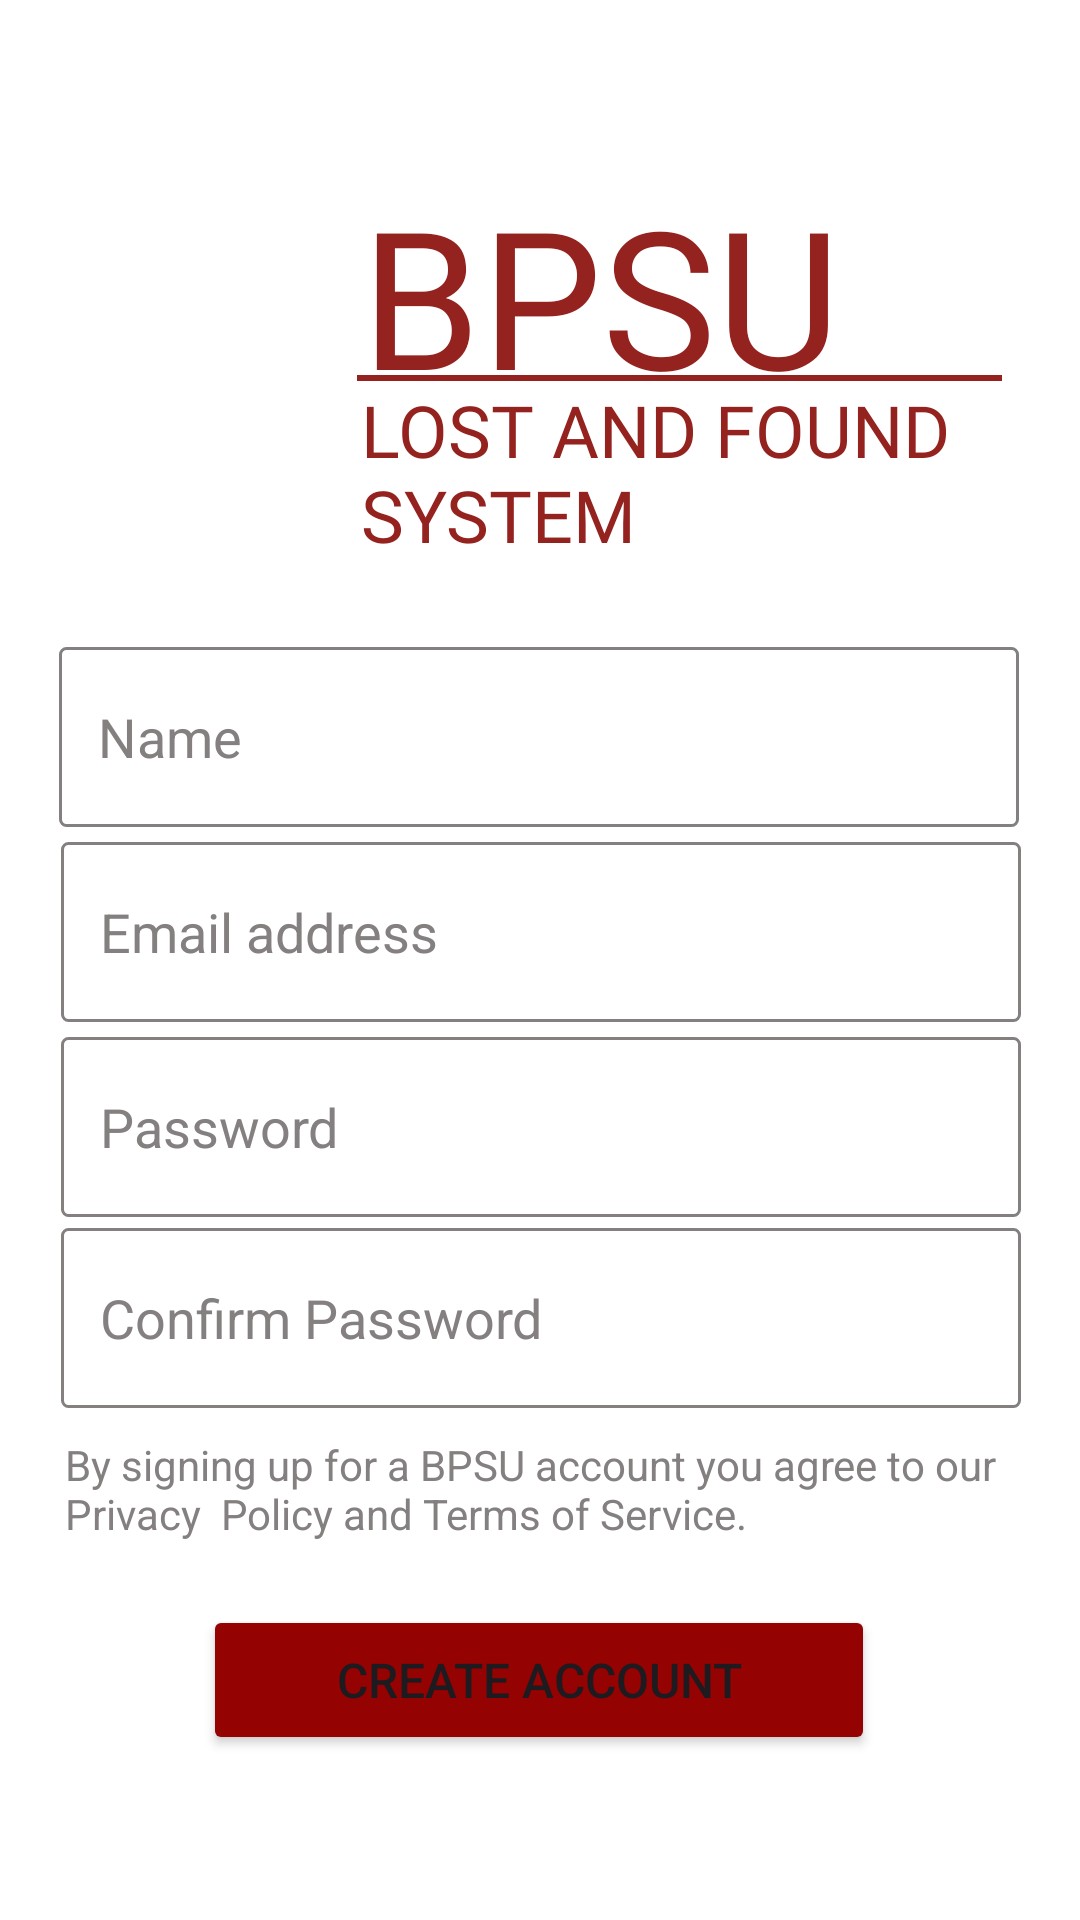

Produce the Android XML layout that renders to this screen, including the resource entries it uses.
<!-- AndroidManifest.xml: application theme Theme.FinalCaseStudy -->
<!-- res/layout/activity_signup.xml -->
<?xml version="1.0" encoding="utf-8"?>
<androidx.constraintlayout.widget.ConstraintLayout xmlns:android="http://schemas.android.com/apk/res/android"
    xmlns:app="http://schemas.android.com/apk/res-auto"
    xmlns:tools="http://schemas.android.com/tools"
    android:id="@+id/main"
    android:layout_width="match_parent"
    android:layout_height="match_parent"
    android:background="#ffffff"
    tools:context=".SignupActivity">

    <EditText
        android:id="@+id/editTextText4"
        android:layout_width="320dp"
        android:layout_height="60dp"
        android:background="@drawable/edittext_border"
        android:ems="10"
        android:hint="   Confirm Password"
        android:inputType="text"
        android:textColorHint="#858080"
        app:layout_constraintBottom_toBottomOf="parent"
        app:layout_constraintEnd_toEndOf="parent"
        app:layout_constraintHorizontal_bias="0.505"
        app:layout_constraintStart_toStartOf="parent"
        app:layout_constraintTop_toTopOf="parent"
        app:layout_constraintVertical_bias="0.706" />

    <EditText
        android:id="@+id/editTextText3"
        android:layout_width="320dp"
        android:layout_height="60dp"
        android:background="@drawable/edittext_border"
        android:ems="10"
        android:hint="   Password"
        android:inputType="text"
        android:textColorHint="#858080"
        app:layout_constraintBottom_toBottomOf="parent"
        app:layout_constraintEnd_toEndOf="parent"
        app:layout_constraintHorizontal_bias="0.505"
        app:layout_constraintStart_toStartOf="parent"
        app:layout_constraintTop_toTopOf="parent"
        app:layout_constraintVertical_bias="0.596" />

    <TextView
        android:id="@+id/textView5"
        android:layout_width="212dp"
        android:layout_height="78dp"
        android:fontFamily="@font/times_new_roman"
        android:text="BPSU"
        android:textColor="#94221e"
        android:textSize="64sp"
        app:layout_constraintBottom_toBottomOf="parent"
        app:layout_constraintEnd_toEndOf="parent"
        app:layout_constraintHorizontal_bias="0.814"
        app:layout_constraintStart_toStartOf="parent"
        app:layout_constraintTop_toTopOf="parent"
        app:layout_constraintVertical_bias="0.099" />

    <TextView
        android:id="@+id/textView6"
        android:layout_width="212dp"
        android:layout_height="78dp"
        android:fontFamily="@font/times_new_roman"
        android:text="LOST AND FOUND SYSTEM"
        android:textColor="#94221e"
        android:textSize="24sp"
        app:layout_constraintBottom_toBottomOf="parent"
        app:layout_constraintEnd_toEndOf="parent"
        app:layout_constraintHorizontal_bias="0.814"
        app:layout_constraintStart_toStartOf="parent"
        app:layout_constraintTop_toTopOf="parent"
        app:layout_constraintVertical_bias="0.226" />

    <ImageView
        android:id="@+id/imageView"
        android:layout_width="101dp"
        android:layout_height="168dp"
        app:layout_constraintBottom_toBottomOf="parent"
        app:layout_constraintEnd_toEndOf="parent"
        app:layout_constraintHorizontal_bias="0.145"
        app:layout_constraintStart_toStartOf="parent"
        app:layout_constraintTop_toTopOf="parent"
        app:layout_constraintVertical_bias="0.103"
        app:srcCompat="@drawable/bataan_peninsula_state_university_logo" />

    <View
        android:id="@+id/divider"
        android:layout_width="215dp"
        android:layout_height="2dp"
        android:background="#94221e"
        app:layout_constraintBottom_toBottomOf="parent"
        app:layout_constraintEnd_toEndOf="parent"
        app:layout_constraintHorizontal_bias="0.821"
        app:layout_constraintStart_toStartOf="parent"
        app:layout_constraintTop_toTopOf="parent"
        app:layout_constraintVertical_bias="0.196" />

    <Button
        android:id="@+id/button3"
        android:layout_width="224dp"
        android:layout_height="50dp"
        android:backgroundTint="#940202"
        android:text="Create account"
        android:textSize="16sp"
        app:layout_constraintBottom_toBottomOf="parent"
        app:layout_constraintEnd_toEndOf="parent"
        app:layout_constraintHorizontal_bias="0.497"
        app:layout_constraintStart_toStartOf="parent"
        app:layout_constraintTop_toTopOf="parent"
        app:layout_constraintVertical_bias="0.907" />

    <EditText
        android:id="@+id/editTextText"
        android:layout_width="320dp"
        android:layout_height="60dp"
        android:background="@drawable/edittext_border"
        android:ems="10"
        android:hint="   Name"
        android:inputType="text"
        android:textColorHint="#858080"
        app:layout_constraintBottom_toBottomOf="parent"
        app:layout_constraintEnd_toEndOf="parent"
        app:layout_constraintHorizontal_bias="0.494"
        app:layout_constraintStart_toStartOf="parent"
        app:layout_constraintTop_toTopOf="parent"
        app:layout_constraintVertical_bias="0.372" />

    <EditText
        android:id="@+id/editTextText2"
        android:layout_width="320dp"
        android:layout_height="60dp"
        android:background="@drawable/edittext_border"
        android:ems="10"
        android:hint="   Email address"
        android:inputType="text"
        android:textColorHint="#858080"
        app:layout_constraintBottom_toBottomOf="parent"
        app:layout_constraintEnd_toEndOf="parent"
        app:layout_constraintHorizontal_bias="0.505"
        app:layout_constraintStart_toStartOf="parent"
        app:layout_constraintTop_toTopOf="parent"
        app:layout_constraintVertical_bias="0.484" />

    <TextView
        android:id="@+id/textView4"
        android:layout_width="318dp"
        android:layout_height="55dp"
        android:text="By signing up for a BPSU account you agree to our Privacy  Policy and Terms of Service."
        android:textColor="#858080"
        app:layout_constraintBottom_toBottomOf="parent"
        app:layout_constraintEnd_toEndOf="parent"
        app:layout_constraintHorizontal_bias="0.516"
        app:layout_constraintStart_toStartOf="parent"
        app:layout_constraintTop_toTopOf="parent"
        app:layout_constraintVertical_bias="0.818" />

</androidx.constraintlayout.widget.ConstraintLayout>
<!-- resources referenced by this layout -->
<resources>
  <!-- drawable edittext_border (drawable) -->
  <?xml version="1.0" encoding="utf-8"?>
  <shape xmlns:android="http://schemas.android.com/apk/res/android">
      <solid android:color="#FFFFFF"/>
      <stroke android:width="1dp" android:color="#858080"/>
      <corners android:radius="2dp"/>
  </shape>
  <style name="Theme.FinalCaseStudy" parent="Base.Theme.FinalCaseStudy" />
  <style name="Base.Theme.FinalCaseStudy" parent="Theme.Material3.DayNight.NoActionBar">
          
          
      </style>
</resources>
